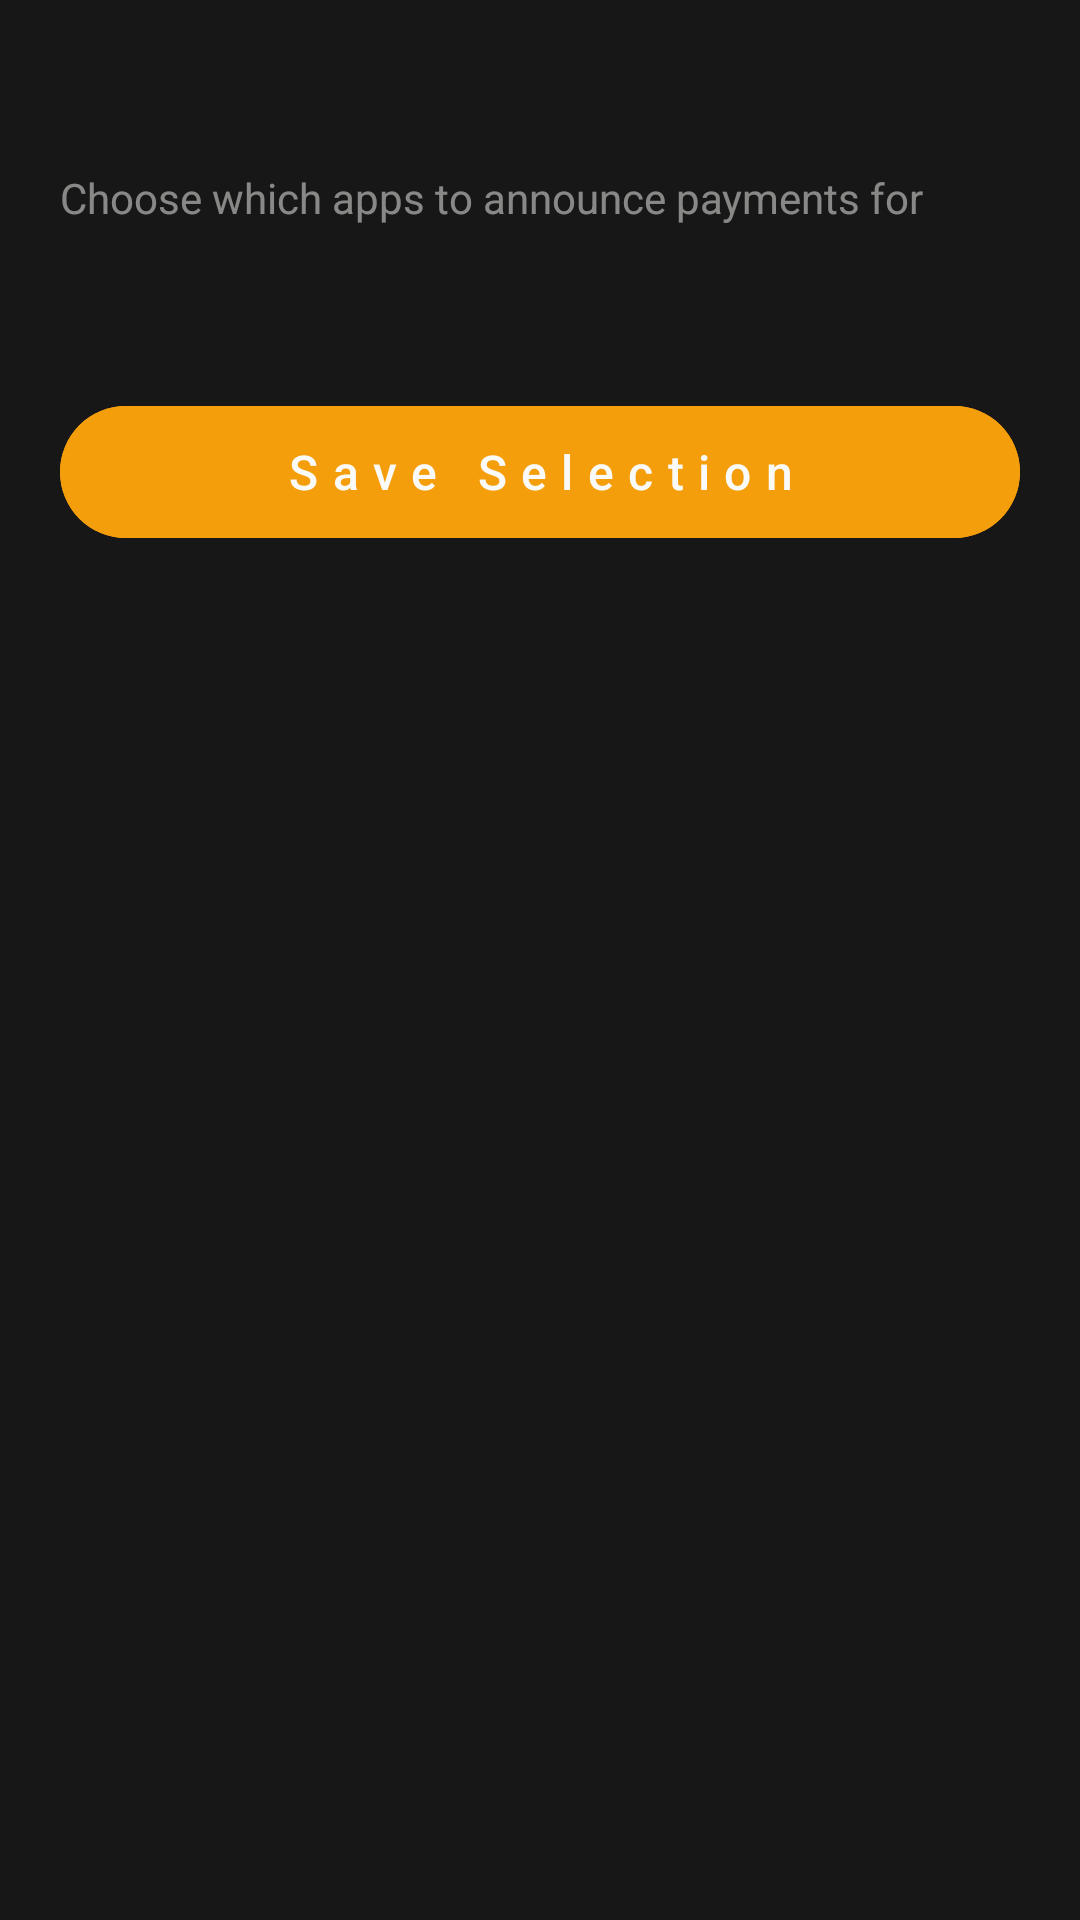

Reconstruct the res/layout file that produces this screen, plus the resources it refers to.
<!-- AndroidManifest.xml: application theme Theme.UPISoundBox -->
<!-- res/layout/fragment_apps.xml -->
<?xml version="1.0" encoding="utf-8"?>
<androidx.core.widget.NestedScrollView xmlns:android="http://schemas.android.com/apk/res/android"
    xmlns:app="http://schemas.android.com/apk/res-auto"
    android:layout_width="match_parent"
    android:layout_height="match_parent"
    android:overScrollMode="never"
    android:clipToPadding="false"
    android:paddingBottom="20dp">

    <LinearLayout
        android:layout_width="match_parent"
        android:layout_height="wrap_content"
        android:orientation="vertical"
        android:paddingHorizontal="20dp"
         android:paddingTop="4dp"
        android:paddingBottom="16dp">

        <TextView
            android:layout_width="wrap_content"
            android:layout_height="wrap_content"
            android:text="@string/select_upi_apps"
             android:textSize="30sp"
            android:textColor="@color/on_surface_dark"
            android:fontFamily="sans-serif-light"
            android:letterSpacing="-0.5"
            android:layout_marginTop="8dp"
            android:layout_marginBottom="4dp" />

        <TextView
            android:layout_width="wrap_content"
            android:layout_height="wrap_content"
            android:text="@string/select_apps_desc"
            android:textSize="14sp"
            android:textColor="@color/on_surface_dark"
            android:alpha="0.5"
            android:fontFamily="sans-serif"
            android:layout_marginBottom="24dp" />

        <LinearLayout
            android:id="@+id/layout_app_cards"
            android:layout_width="match_parent"
            android:layout_height="wrap_content"
            android:orientation="vertical"
            android:layout_marginBottom="24dp" />

        <com.google.android.material.button.MaterialButton
            android:id="@+id/btn_save_selection"
            style="@style/Widget.Material3.Button"
            android:layout_width="match_parent"
             android:layout_height="52dp"
            android:text="@string/save_selection"
            android:textSize="16sp"
             android:backgroundTint="@color/accent_cyan"
            android:letterSpacing="0.3"
            android:layout_marginTop="8dp" />

    </LinearLayout>
</androidx.core.widget.NestedScrollView>
<!-- resources referenced by this layout -->
<resources>
  <color name="accent_cyan">#F59E0B</color>
  <color name="on_surface_dark">#FFFAFAF9</color>
  <string name="save_selection">Save Selection</string>
  <string name="select_apps_desc">Choose which apps to announce payments for</string>
  <string name="select_upi_apps">Select UPI Apps</string>
  <style name="Theme.UPISoundBox" parent="Theme.Material3.DayNight.NoActionBar">
          <item name="colorPrimary">@color/accent_cyan</item>
          <item name="colorPrimaryVariant">@color/primary_30</item>
          <item name="colorOnPrimary">@color/on_primary_dark</item>
          <item name="colorSecondary">@color/accent_cyan</item>
          <item name="colorSecondaryVariant">@color/accent_violet</item>
          <item name="colorOnSecondary">@color/primary_10</item>
          <item name="colorError">@color/error</item>
          <item name="colorOnError">@color/white</item>
          <item name="android:colorBackground">@color/surface_dark</item>
          <item name="colorSurface">@color/surface_dark</item>
          <item name="colorOnSurface">@color/on_surface_dark</item>
          <item name="colorOutline">@color/outline_dark</item>
          <item name="android:statusBarColor">@android:color/transparent</item>
          <item name="android:navigationBarColor">@android:color/transparent</item>
          <item name="android:windowLightStatusBar">false</item>
          <item name="android:windowLightNavigationBar">false</item>
          <item name="android:windowTranslucentStatus">false</item>
          <item name="android:windowTranslucentNavigation">false</item>
          <item name="android:enforceNavigationBarContrast">false</item>
          <item name="android:enforceStatusBarContrast">false</item>
      </style>
  <color name="primary_30">#404040</color>
  <color name="on_primary_dark">#FFFAFAF9</color>
  <color name="accent_violet">#D97706</color>
  <color name="primary_10">#171717</color>
  <color name="error">#EF4444</color>
  <color name="white">#FFFFFFFF</color>
  <color name="surface_dark">#FF171717</color>
  <color name="outline_dark">#FF404040</color>
</resources>
